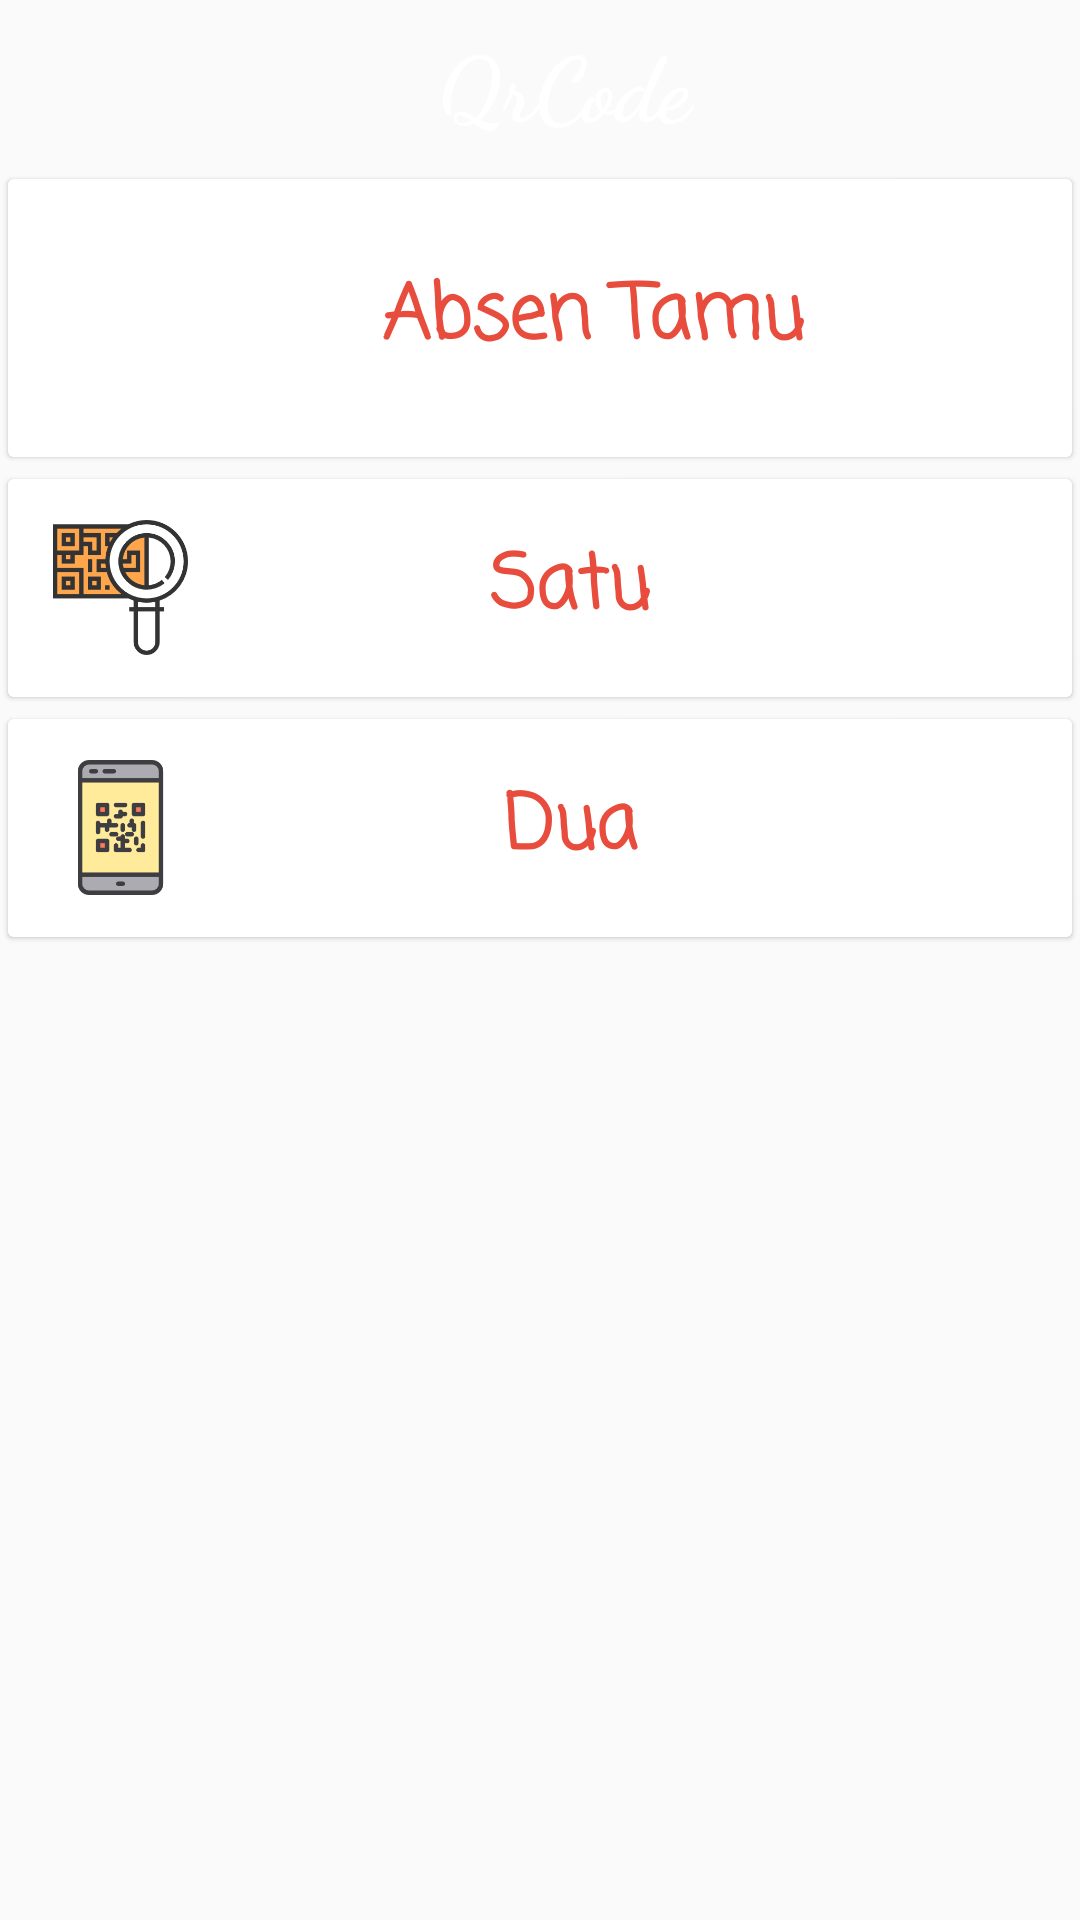

Layout XML and referenced resources for this Android screen:
<!-- AndroidManifest.xml: application theme SplashScreen -->
<!-- res/layout/activity_chose.xml -->
<?xml version="1.0" encoding="utf-8"?>
<RelativeLayout xmlns:android="http://schemas.android.com/apk/res/android"
    xmlns:card_view="http://schemas.android.com/apk/res-auto"
    xmlns:tools="http://schemas.android.com/tools"
    android:id="@+id/activity_chose"
    android:layout_width="match_parent"
    android:layout_height="match_parent"
    tools:context="alamsyah.scan_qr.Chose">
    <android.support.v7.widget.Toolbar
        android:id="@+id/toolbar"
        android:background="@drawable/gradient"
        android:layout_width="match_parent"
        android:layout_height="wrap_content">
        <LinearLayout
            android:gravity="center"
            android:layout_width="match_parent"
            android:layout_height="match_parent"
            android:orientation="horizontal">
            <TextView
                android:fontFamily="cursive"
                android:textStyle="bold"
                android:gravity="center"
                android:layout_gravity="center"
                android:layout_width="match_parent"
                android:layout_height="wrap_content"
                android:text="QrCode"
                android:textSize="30sp"
                android:textColor="#fff"/>
        </LinearLayout>
    </android.support.v7.widget.Toolbar>
    <LinearLayout
        android:id="@+id/layout_satu"
        android:orientation="vertical"
        android:layout_width="match_parent"
        android:layout_height="wrap_content"
        android:layout_below="@+id/toolbar"
        android:layout_alignParentStart="true">
        <android.support.v7.widget.CardView
            xmlns:android="http://schemas.android.com/apk/res/android"
            xmlns:card_view="http://schemas.android.com/apk/res-auto"
            android:layout_width="match_parent"
            android:id="@+id/absen"
            android:layout_weight="1"
            android:layout_height="100dp"
            android:background="@color/transparent"
            card_view:cardElevation="1dp"
            card_view:cardUseCompatPadding="true">
            <LinearLayout
                android:background="@color/white"
                android:layout_width="fill_parent"
                android:layout_height="match_parent"
                android:orientation="horizontal"
                android:paddingLeft="5dip"
                android:paddingRight="5dip">
                <ImageView
                    android:layout_marginLeft="10dp"
                    android:layout_gravity="center"
                    android:src="@drawable/qr_code"
                    android:layout_width="60dp"
                    android:layout_height="60dp" />
                <TextView
                    android:textStyle="bold"
                    android:fontFamily="casual"
                    android:textColor="@color/colorPrimary"
                    android:gravity="center"
                    android:layout_marginRight="35dp"
                    android:layout_gravity="center"
                    android:textSize="25sp"
                    android:text="Absen Tamu"
                    android:layout_width="match_parent"
                    android:layout_height="wrap_content" />

            </LinearLayout>
        </android.support.v7.widget.CardView>
        <android.support.v7.widget.CardView
            xmlns:android="http://schemas.android.com/apk/res/android"
            xmlns:card_view="http://schemas.android.com/apk/res-auto"
            android:layout_width="match_parent"
            android:id="@+id/satu"
            android:layout_weight="1"
            android:layout_height="80dp"
            android:background="@color/transparent"
            card_view:cardElevation="1dp"
            card_view:cardUseCompatPadding="true">
            <LinearLayout
                android:background="@color/white"
                android:layout_width="fill_parent"
                android:layout_height="match_parent"
                android:orientation="horizontal"
                android:paddingLeft="5dip"
                android:paddingRight="5dip">
                <ImageView
                    android:layout_marginLeft="10dp"
                    android:layout_gravity="center"
                    android:src="@drawable/find_qr_code"
                    android:layout_width="45dp"
                    android:layout_height="45dp" />
                <TextView
                    android:textStyle="bold"
                    android:fontFamily="casual"
                    android:textColor="@color/colorPrimary"
                    android:gravity="center"
                    android:layout_marginRight="35dp"
                    android:layout_gravity="center"
                    android:textSize="25sp"
                    android:text="Satu"
                    android:layout_width="match_parent"
                    android:layout_height="wrap_content" />

            </LinearLayout>
        </android.support.v7.widget.CardView>
        <android.support.v7.widget.CardView
            xmlns:android="http://schemas.android.com/apk/res/android"
            xmlns:card_view="http://schemas.android.com/apk/res-auto"
            android:layout_width="match_parent"
            android:id="@+id/dua"
            android:layout_weight="1"
            android:layout_height="80dp"
            android:background="@color/transparent"
            card_view:cardElevation="1dp"
            card_view:cardUseCompatPadding="true">
            <LinearLayout
                android:background="@color/white"
                android:layout_width="fill_parent"
                android:layout_height="match_parent"
                android:orientation="horizontal"
                android:paddingLeft="5dip"
                android:paddingRight="5dip">
                <ImageView
                    android:layout_marginLeft="10dp"
                    android:layout_gravity="center"
                    android:src="@drawable/qr_code_phone"
                    android:layout_width="45dp"
                    android:layout_height="45dp" />
                <TextView
                    android:textStyle="bold"
                    android:fontFamily="casual"
                    android:textColor="@color/colorPrimary"
                    android:gravity="center"
                    android:layout_marginRight="35dp"
                    android:layout_gravity="center"
                    android:textSize="25sp"
                    android:text="Dua"
                    android:layout_width="match_parent"
                    android:layout_height="wrap_content" />
            </LinearLayout>
        </android.support.v7.widget.CardView>
    </LinearLayout>
</RelativeLayout>
<!-- resources referenced by this layout -->
<resources>
  <color name="colorPrimary">#E74C3C</color>
  <color name="transparent">#00000000</color>
  <color name="white">#FFFFFF</color>
  <!-- drawable find_qr_code: png bitmap (drawable, 10431 bytes) -->
  <!-- drawable qr_code_phone: png bitmap (drawable, 7616 bytes) -->
  <style name="SplashScreen" parent="Theme.AppCompat.Light.DarkActionBar">
          <item name="windowActionBar">false</item>
          <item name="windowNoTitle">true</item>
      </style>
</resources>
